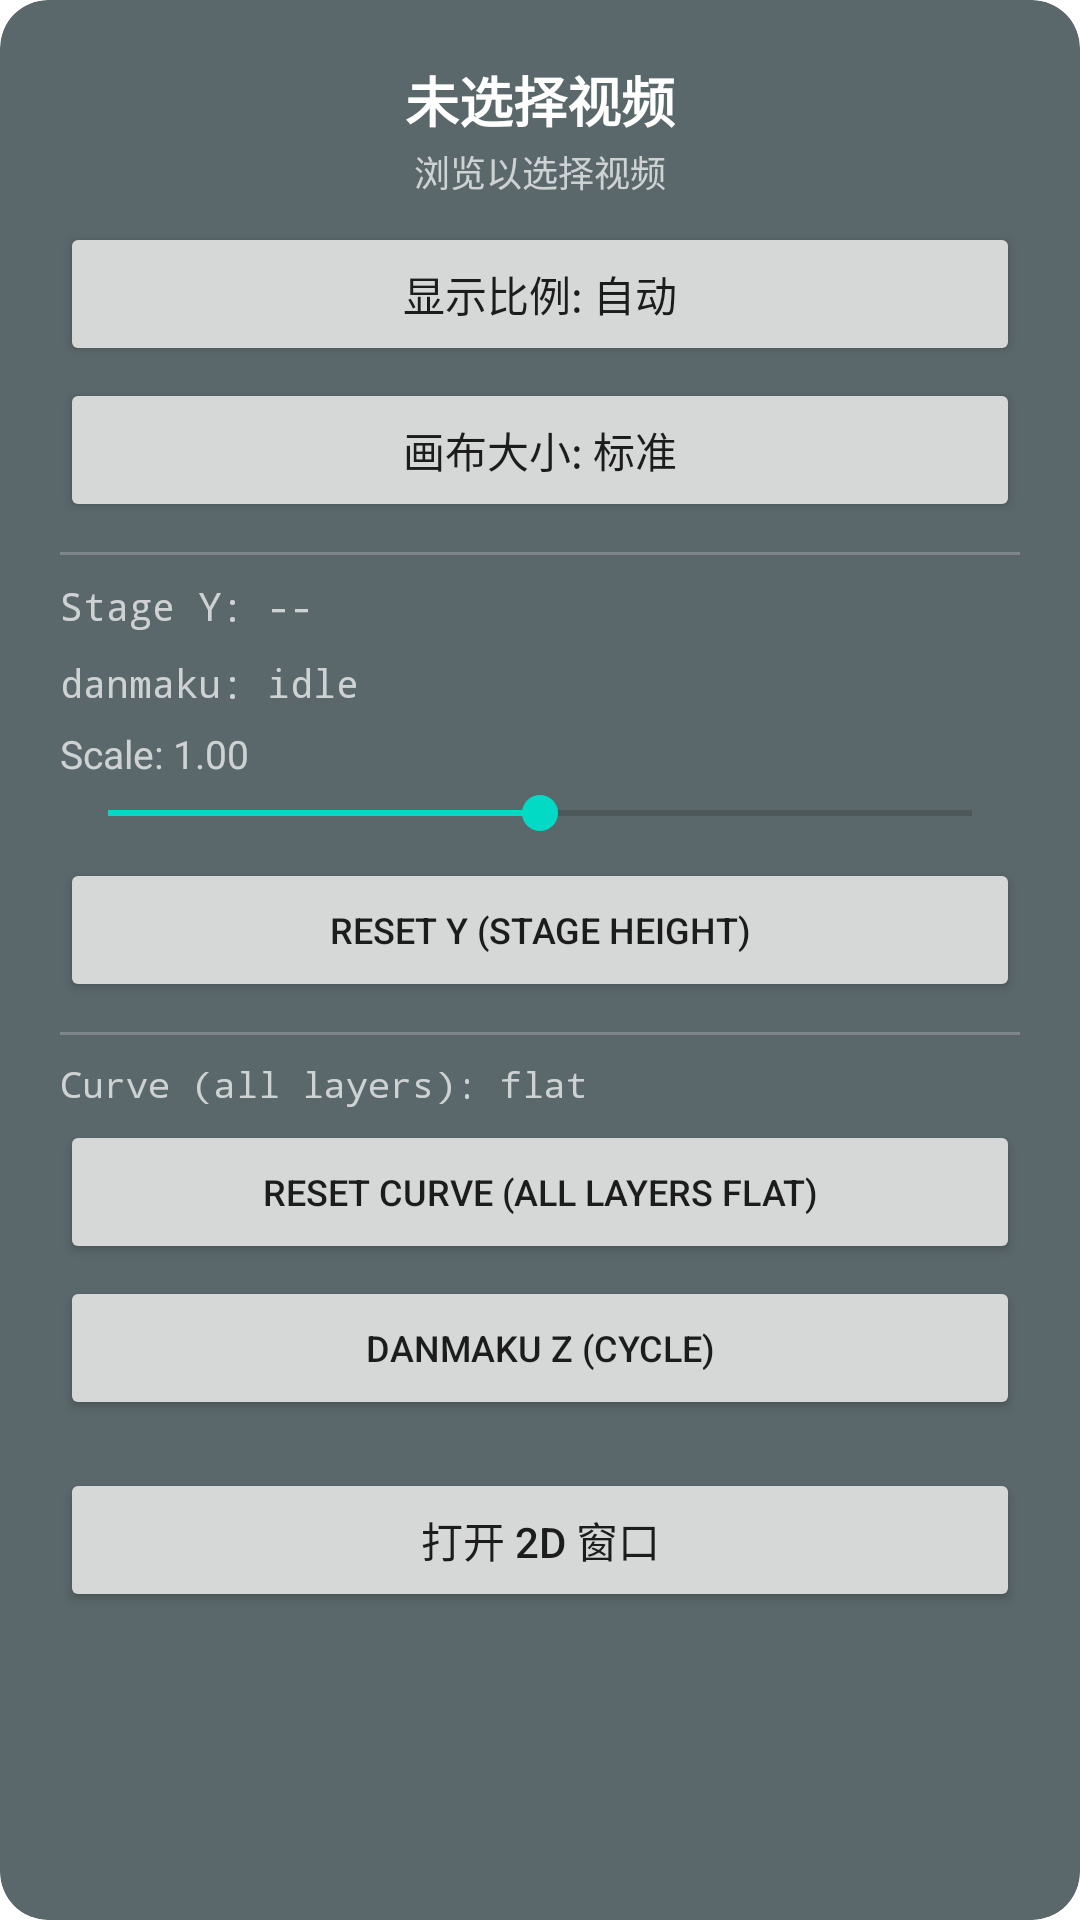

Here is an Android app screen rendered from its layout file. Give the layout XML and the strings, colors and styles it references.
<!-- AndroidManifest.xml: fallback theme Theme.MaterialComponents.DayNight.NoActionBar -->
<!-- res/layout/mode_panel.xml -->
<?xml version="1.0" encoding="utf-8" ?>
<ScrollView
  xmlns:android="http://schemas.android.com/apk/res/android"
  android:layout_width="match_parent"
  android:layout_height="match_parent"
  android:background="@drawable/layout_bg"
  android:clipToOutline="true"
  android:scrollbars="vertical"
  android:fillViewport="true"
>
  <LinearLayout
    android:layout_width="match_parent"
    android:layout_height="wrap_content"
    android:orientation="vertical"
    android:gravity="center_horizontal"
    android:padding="20dp"
  >
    <TextView
      android:id="@+id/current_media_title"
      android:layout_width="match_parent"
      android:layout_height="wrap_content"
      android:ellipsize="end"
      android:gravity="center"
      android:lines="1"
      android:text="@string/detail_no_video"
      android:textColor="@android:color/white"
      android:textSize="18sp"
      android:textStyle="bold"
    />
    <TextView
      android:id="@+id/current_media_detail"
      android:layout_width="match_parent"
      android:layout_height="wrap_content"
      android:layout_marginTop="2dp"
      android:ellipsize="end"
      android:gravity="center"
      android:lines="1"
      android:text="@string/detail_browse_choose"
      android:textColor="#B3FFFFFF"
      android:textSize="12sp"
    />
    <Button
      android:id="@+id/retry_media_button"
      android:layout_width="wrap_content"
      android:layout_height="wrap_content"
      android:layout_marginTop="6dp"
      android:text="@string/retry"
      android:visibility="gone"
    />
    <Button
      android:id="@+id/display_ratio_button"
      android:layout_width="match_parent"
      android:layout_height="wrap_content"
      android:layout_marginTop="8dp"
      android:text="@string/display_ratio_auto"
    />
    <Button
      android:id="@+id/canvas_size_button"
      android:layout_width="match_parent"
      android:layout_height="wrap_content"
      android:layout_marginTop="4dp"
      android:text="@string/canvas_size_standard_label"
    />
    <View
      android:layout_width="match_parent"
      android:layout_height="1dp"
      android:layout_marginTop="10dp"
      android:background="#33FFFFFF"
    />

    
    <TextView
      android:id="@+id/stage_y_text"
      android:layout_width="match_parent"
      android:layout_height="wrap_content"
      android:layout_marginTop="8dp"
      android:textSize="13sp"
      android:fontFamily="monospace"
      android:textColor="#B3FFFFFF"
      android:text="Stage Y: --"
    />
    <TextView
      android:id="@+id/danmaku_status"
      android:layout_width="match_parent"
      android:layout_height="wrap_content"
      android:layout_marginTop="8dp"
      android:textSize="13sp"
      android:fontFamily="monospace"
      android:textColor="#B3FFFFFF"
      android:text="danmaku: idle"
    />
    <TextView
      android:id="@+id/scale_text"
      android:layout_width="match_parent"
      android:layout_height="wrap_content"
      android:layout_marginTop="6dp"
      android:textSize="13sp"
      android:textColor="#B3FFFFFF"
      android:text="Scale: 1.00"
    />
    <SeekBar
      android:id="@+id/scale_bar"
      android:layout_width="match_parent"
      android:layout_height="wrap_content"
      android:layout_marginTop="2dp"
      android:progress="500"
      android:max="1000"
    />
    <Button
      android:id="@+id/reset_stage_y_button"
      android:layout_width="match_parent"
      android:layout_height="wrap_content"
      android:layout_marginTop="6dp"
      android:text="Reset Y (stage height)"
      android:textSize="12sp"
    />
    <View
      android:layout_width="match_parent"
      android:layout_height="1dp"
      android:layout_marginTop="10dp"
      android:background="#33FFFFFF"
    />
    
    <TextView
      android:id="@+id/curvature_text"
      android:layout_width="match_parent"
      android:layout_height="wrap_content"
      android:layout_marginTop="8dp"
      android:fontFamily="monospace"
      android:textSize="12sp"
      android:textColor="#B3FFFFFF"
      android:text="Curve (all layers): flat"
    />
    <Button
      android:id="@+id/reset_curve_button"
      android:layout_width="match_parent"
      android:layout_height="wrap_content"
      android:layout_marginTop="4dp"
      android:text="Reset curve (all layers flat)"
      android:textSize="12sp"
    />
    
    <Button
      android:id="@+id/danmaku_z_button"
      android:layout_width="match_parent"
      android:layout_height="wrap_content"
      android:layout_marginTop="4dp"
      android:text="Danmaku Z (cycle)"
      android:textSize="12sp"
    />
    
    <Button
      android:id="@+id/backdrop_order_button"
      android:layout_width="match_parent"
      android:layout_height="wrap_content"
      android:layout_marginTop="4dp"
      android:text="Backdrop order (cycle)"
      android:textSize="12sp"
      android:visibility="gone"
    />
    <TextView
      android:id="@+id/backdrop_order_status"
      android:layout_width="match_parent"
      android:layout_height="wrap_content"
      android:layout_marginTop="2dp"
      android:fontFamily="monospace"
      android:textSize="11sp"
      android:textColor="#B3FFFFFF"
      android:text="backdrop order: 0 BASELINE"
      android:visibility="gone"
    />
    
    <Button
      android:id="@+id/stage_tap_guard_button"
      android:layout_width="match_parent"
      android:layout_height="wrap_content"
      android:layout_marginTop="4dp"
      android:text="Stage tap guard: ON"
      android:textSize="12sp"
      android:visibility="gone"
    />

    <TextView
      android:id="@+id/debug_build_label"
      android:layout_width="match_parent"
      android:layout_height="wrap_content"
      android:layout_marginTop="8dp"
      android:gravity="center"
      android:textColor="#B3FFFFFF"
      android:textSize="11sp"
      android:visibility="gone"
    />
    <TextView
      android:id="@+id/debug_aspect_detail"
      android:layout_width="match_parent"
      android:layout_height="wrap_content"
      android:layout_marginTop="2dp"
      android:gravity="center"
      android:textColor="#B3FFFFFF"
      android:textSize="10sp"
      android:visibility="gone"
    />
    <Button
      android:id="@+id/debug_aspect_target_button"
      android:layout_width="match_parent"
      android:layout_height="wrap_content"
      android:layout_marginTop="4dp"
      android:text="Target: Default"
      android:visibility="gone"
    />
    <Button
      android:id="@+id/debug_aspect_apply_button"
      android:layout_width="match_parent"
      android:layout_height="wrap_content"
      android:layout_marginTop="4dp"
      android:text="Apply"
      android:visibility="gone"
    />
    <Button
      android:id="@+id/open_2d_button"
      android:layout_width="match_parent"
      android:layout_height="wrap_content"
      android:layout_marginTop="16dp"
      android:text="@string/open_2d"
    />
  </LinearLayout>
</ScrollView>
<!-- resources referenced by this layout -->
<resources>
  <!-- drawable layout_bg (drawable) -->
  <?xml version="1.0" encoding="UTF-8" ?>
  
  <shape xmlns:android="http://schemas.android.com/apk/res/android">
    <solid android:color="#B81C2E33" />
    <corners android:radius="16dp" />
    <padding
      android:left="0dp"
      android:top="0dp"
      android:right="0dp"
      android:bottom="0dp"
    />
  </shape>
  <string name="canvas_size_standard_label">画布大小: 标准</string>
  <string name="detail_browse_choose">浏览以选择视频</string>
  <string name="detail_no_video">未选择视频</string>
  <string name="display_ratio_auto">显示比例: 自动</string>
  <string name="open_2d">打开 2D 窗口</string>
  <string name="retry">重试</string>
</resources>
